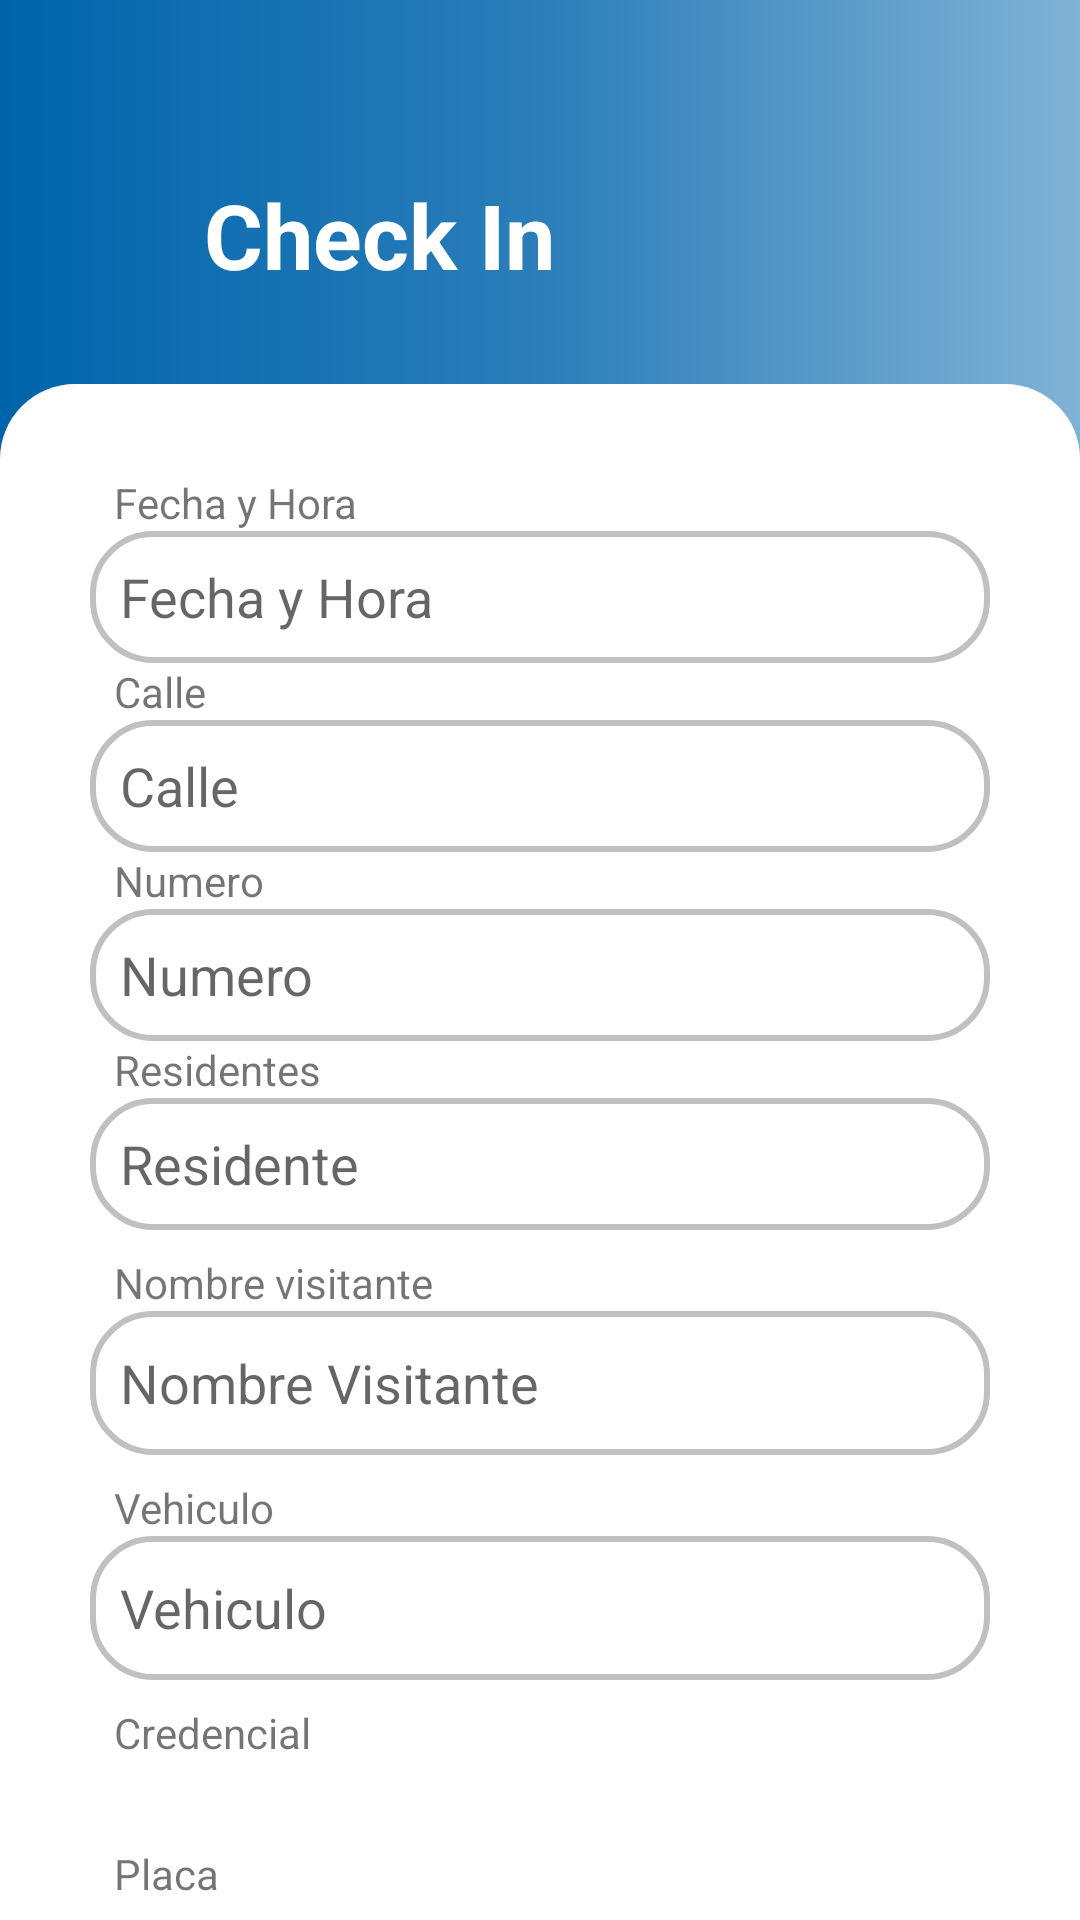

Produce the Android XML layout that renders to this screen, including the resource entries it uses.
<!-- AndroidManifest.xml: application theme Theme.SafeApp -->
<!-- res/layout/show_check_in.xml -->
<?xml version="1.0" encoding="utf-8"?>
<androidx.core.widget.NestedScrollView
        xmlns:android="http://schemas.android.com/apk/res/android"
        android:layout_width="fill_parent"
        android:layout_height="fill_parent"
        android:fitsSystemWindows="true"
        android:background="?attr/colorAccent"
        >
        <androidx.appcompat.widget.LinearLayoutCompat
            android:layout_width="match_parent"
            android:layout_height="wrap_content"
            xmlns:app="http://schemas.android.com/apk/res-auto"
            android:orientation="vertical"
            android:background="@drawable/background_bg"
            android:paddingTop="15dp">
            <LinearLayout
                android:layout_width="match_parent"
                android:layout_height="wrap_content"
                android:orientation="vertical"
                android:layout_margin="20dp">
                <LinearLayout
                    android:layout_width="match_parent"
                    android:layout_height="wrap_content"
                    android:orientation="horizontal"
                    android:layout_marginTop="10dp">
                    <ImageButton
                        android:layout_marginTop="15dp"
                        android:id="@+id/btnbackshowcheck"
                        android:layout_width="wrap_content"
                        android:layout_height="wrap_content"
                        android:background="#00000000"
                        android:contentDescription="Back"
                        android:minWidth="48dp"
                        android:minHeight="48dp"
                        app:srcCompat="@drawable/icon_previous" />
                    <TextView
                        android:layout_width="wrap_content"
                        android:layout_height="wrap_content"
                        android:layout_marginTop="13dp"
                        android:text="Check In"
                        android:textColor="@color/white"
                        android:textSize="30sp"
                        android:textStyle="bold" />
                </LinearLayout>
            </LinearLayout>

            <LinearLayout
                android:layout_width="match_parent"
                android:layout_height="match_parent"
                android:orientation="vertical"
                android:background="@drawable/rv_bg">
                <LinearLayout
                    android:layout_width="match_parent"
                    android:layout_height="wrap_content"
                    android:orientation="vertical"
                    android:layout_margin="15dp">


                    <LinearLayout
                        android:layout_width="match_parent"
                        android:layout_height="wrap_content"
                        android:orientation="vertical"
                        android:layout_margin="15dp">
                        <TextView
                            android:layout_width="match_parent"
                            android:layout_height="match_parent"
                            android:text="Fecha y Hora"
                            android:layout_marginLeft="8dp"/>
                        <EditText
                            android:id="@+id/txt_fechahora_showcheckin"
                            android:layout_width="match_parent"
                            android:layout_height="44dp"
                            android:background="@drawable/search_bg"
                            android:inputType="none"
                            android:focusable="false"
                            android:clickable="false"
                            android:paddingStart="10dp"
                            android:hint="Fecha y Hora" />

                        <TextView
                            android:layout_width="match_parent"
                            android:layout_height="match_parent"
                            android:text="Calle"
                            android:layout_marginLeft="8dp"/>
                        <EditText
                            android:id="@+id/txt_calle_showcheckin"
                            android:layout_width="match_parent"
                            android:layout_height="44dp"
                            android:background="@drawable/search_bg"
                            android:inputType="none"
                            android:focusable="false"
                            android:clickable="false"
                            android:paddingStart="10dp"
                            android:hint="Calle" />

                        <TextView
                            android:layout_width="match_parent"
                            android:layout_height="match_parent"
                            android:text="Numero"
                            android:layout_marginLeft="8dp"
                            android:id="@+id/textonumerores"/>
                        <EditText
                            android:id="@+id/txt_numero_showcheckin"
                            android:layout_width="match_parent"
                            android:layout_height="44dp"
                            android:background="@drawable/search_bg"
                            android:inputType="none"
                            android:focusable="false"
                            android:clickable="false"
                            android:paddingStart="10dp"
                            android:hint="Numero" />

                        <TextView
                            android:layout_width="match_parent"
                            android:layout_height="match_parent"
                            android:text="Residentes"
                            android:layout_marginLeft="8dp"/>
                        <EditText
                            android:id="@+id/txt_res_showcheckin"
                            android:layout_width="match_parent"
                            android:layout_height="44dp"
                            android:background="@drawable/search_bg"
                            android:inputType="none"
                            android:focusable="false"
                            android:clickable="false"
                            android:paddingStart="10dp"
                            android:hint="Residente" />
                        <TextView
                            android:layout_width="match_parent"
                            android:layout_height="match_parent"
                            android:text="Nombre visitante"
                            android:layout_marginLeft="8dp"
                            android:layout_marginTop="8dp"/>
                        <EditText
                            android:id="@+id/txt_nombre_showcheckin"
                            android:layout_width="match_parent"
                            android:layout_height="wrap_content"
                            android:hint="Nombre Visitante"
                            android:minHeight="48dp"
                            android:autofillHints=""
                            app:showAsAction="always"
                            app:actionViewClass="android.support.v7.widget.SearchView"
                            android:background="@drawable/search_bg"
                            android:paddingStart="10dp"
                            android:inputType="none"
                            android:focusable="false"
                            android:clickable="false"
                           />
                        <TextView
                            android:layout_width="match_parent"
                            android:layout_height="match_parent"
                            android:text="Vehiculo"
                            android:layout_marginLeft="8dp"
                            android:layout_marginTop="8dp"/>
                        <EditText
                            android:id="@+id/txt_vehiculo_showcheckin"
                            android:layout_width="match_parent"
                            android:layout_height="wrap_content"
                            android:hint="Vehiculo"
                            android:minHeight="48dp"
                            android:autofillHints=""
                            app:showAsAction="always"
                            app:actionViewClass="android.support.v7.widget.SearchView"
                            android:background="@drawable/search_bg"
                            android:paddingStart="10dp"
                            android:inputType="none"
                            android:focusable="false"
                            android:clickable="false"
                           />
                        <TextView
                            android:layout_width="match_parent"
                            android:layout_height="match_parent"
                            android:text="Credencial"
                            android:layout_marginLeft="8dp"
                            android:layout_marginTop="8dp"/>
                            <FrameLayout
                                android:layout_width="match_parent"
                                android:layout_height="wrap_content"
                                >
                                <ImageView
                                    android:id="@+id/imgcredencialshowcheckin"
                                    android:layout_width="300dp"
                                    android:layout_height="wrap_content"
                                    android:layout_marginTop="10dp"
                                    android:scaleType="fitCenter"
                                    android:adjustViewBounds="true"
                                    android:layout_margin="10dp"/>
                            </FrameLayout>

                        <TextView
                            android:layout_width="match_parent"
                            android:layout_height="match_parent"
                            android:text="Placa"
                            android:layout_marginLeft="8dp"
                            android:layout_marginTop="8dp"/>
                        <ImageView
                            android:id="@+id/imgplacashowcheckin"
                            android:layout_width="300dp"
                            android:layout_height="wrap_content"
                            android:layout_marginTop="10dp"
                            android:scaleType="fitCenter"
                            android:adjustViewBounds="true"
                            android:layout_margin="10dp"/>

                    </LinearLayout>
                </LinearLayout>
            </LinearLayout>
        </androidx.appcompat.widget.LinearLayoutCompat>
</androidx.core.widget.NestedScrollView>
<!-- resources referenced by this layout -->
<resources>
  <color name="white">#FFFFFFFF</color>
  <!-- drawable background_bg (drawable) -->
  <?xml version="1.0" encoding="utf-8"?>
  <shape xmlns:android="http://schemas.android.com/apk/res/android" android:shape="rectangle">
  <gradient
      android:startColor="@color/startColor"
      android:endColor="@color/endColor"
      android:centerColor="@color/centerColor"
      android:type="linear"
      />
  </shape>
  <!-- drawable rv_bg (drawable) -->
  <?xml version="1.0" encoding="utf-8"?>
  <shape xmlns:android="http://schemas.android.com/apk/res/android" android:shape="rectangle">
      <solid android:color="?attr/colorAccent"/>
  
      <corners
          android:topLeftRadius="25dp"
          android:topRightRadius="25dp"
          android:bottomLeftRadius="0dp"
          android:bottomRightRadius="0dp"
          />
  
  
  </shape>
  <!-- drawable search_bg (drawable) -->
  <?xml version="1.0" encoding="utf-8"?>
  <shape xmlns:android="http://schemas.android.com/apk/res/android" android:shape="rectangle">
      <corners android:topLeftRadius="20dp"
          android:topRightRadius="20dp"
          android:bottomRightRadius="20dp"
          android:bottomLeftRadius="20dp"/>
      <stroke android:color="#C0C0C0"
          android:width="2dp"/>
  </shape>
  <style name="Theme.SafeApp" parent="Theme.MaterialComponents.Light.NoActionBar">
          
          <item name="colorPrimary">@color/purple_500</item>
          <item name="colorPrimaryVariant">@color/purple_700</item>
          <item name="colorOnPrimary">@color/white</item>
          
          <item name="colorSecondary">@color/white</item>
          <item name="colorSecondaryVariant">@color/white</item>
          <item name="colorOnSecondary">@color/white</item>
          
  
  
  
          <item name="android:navigationBarColor">@color/black</item>
          
      </style>
  <color name="startColor">#0064ab</color>
  <color name="endColor">#80b2d5</color>
  <color name="centerColor">#2b7eb9</color>
  <color name="purple_500">#2b7eb9</color>
  <color name="purple_700">#2b7eb9</color>
  <color name="black">#FF000000</color>
</resources>
